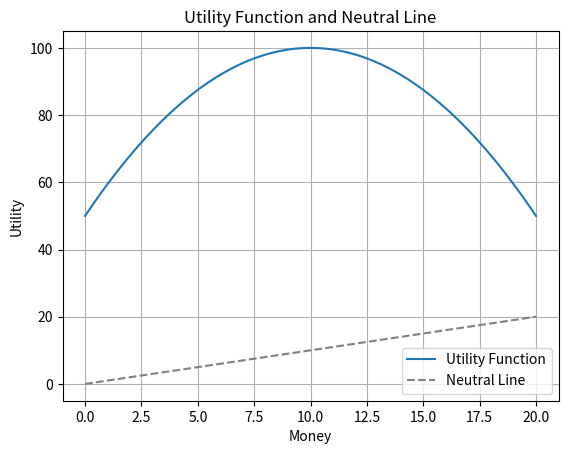

Write the Python code that produced this figure.
import numpy as np
import matplotlib.pyplot as plt

# Функция полезности (в примере - квадратичная функция)
def utility_function(x):
    return -0.5 * (x - 10) ** 2 + 100

# Создаем массив значений для аргументов функции
x_values = np.linspace(0, 20, 100)

# Вычисляем значения функции полезности для каждого значения аргумента
y_values = utility_function(x_values)

# Строим график функции полезности
plt.plot(x_values, y_values, label='Utility Function')

# Строим нейтральную прямую (прямая равновесия)
neutral_line = np.linspace(0, 20, 100)
plt.plot(neutral_line, neutral_line, linestyle='--', color='gray', label='Neutral Line')

# Добавляем подписи осей и легенду
plt.xlabel('Money')
plt.ylabel('Utility')
plt.legend()

# Отображаем график
plt.title('Utility Function and Neutral Line')
plt.grid(True)
plt.show()
